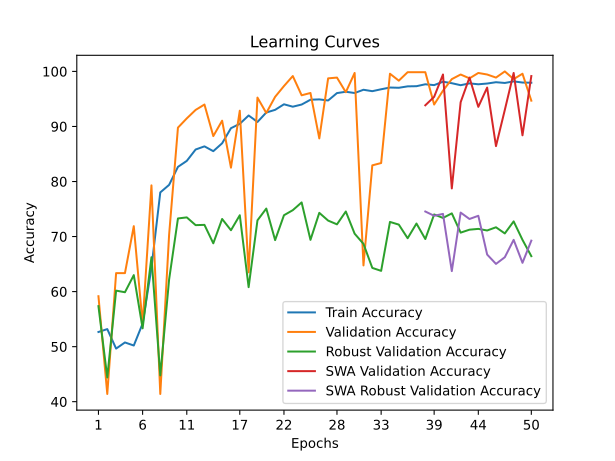

Values plotted in this chart, from the file beside it:
time; train_accuracy; train_loss; valid_accuracy; valid_loss; valid_accuracy_robust; valid_accuracy_swa; valid_accuracy_robust_swa
20,7610; 52,6609; 0,7202; 59,1608; 0,6853; 57,3579; 59,1608; 57,3579
42,3802; 53,1886; 0,7017; 41,3986; 0,7006; 44,3905; 41,3986; 44,3905
64,5502; 49,6457; 0,7954; 63,3566; 0,6638; 60,1748; 63,3566; 60,1748
85,6255; 50,7613; 1,0006; 63,3566; 0,9656; 59,8834; 63,3566; 59,8834
107,2752; 50,2035; 1,1002; 71,8881; 0,5669; 62,9917; 71,8881; 62,9917
128,1472; 54,1836; 1,6364; 54,1259; 1,1051; 53,3269; 54,1259; 53,3269
149,1956; 64,3299; 0,9914; 79,3007; 0,4293; 66,2458; 79,3007; 66,2458
171,5532; 78,0190; 0,6490; 41,3986; 29,5128; 44,7790; 41,3986; 44,7790
192,9365; 79,3909; 0,7020; 70,3497; 4,3644; 62,2147; 70,3497; 62,2147
214,1695; 82,6624; 0,5999; 89,7902; 0,2692; 73,2880; 89,7902; 73,2880
234,9583; 83,7479; 0,5330; 91,4685; 0,3028; 73,4823; 91,4685; 73,4823
255,8056; 85,8134; 0,4980; 93,0070; 0,2963; 72,0738; 93,0070; 72,0738
277,4813; 86,3863; 0,5108; 93,9860; 0,2876; 72,1224; 93,9860; 72,1224
297,8870; 85,5118; 0,4961; 88,2517; 0,3567; 68,7712; 88,2517; 68,7712
318,9475; 86,9441; 0,4789; 91,0490; 0,2812; 73,1909; 91,0490; 73,1909
341,0356; 89,6879; 0,4488; 82,5175; 0,4094; 71,1510; 82,5175; 71,1510
362,3851; 90,4870; 0,4429; 92,8671; 0,2523; 73,8708; 92,8671; 73,8708
384,1566; 91,9946; 0,4252; 63,4965; 2,9722; 60,8062; 63,4965; 60,8062
405,7891; 90,8186; 0,4342; 95,2448; 0,2438; 72,9480; 95,2448; 72,9480
426,0972; 92,5373; 0,4176; 92,4476; 0,2951; 75,0850; 92,4476; 75,0850
447,6202; 93,0197; 0,4121; 95,3846; 0,2247; 69,3541; 95,3846; 69,3541
467,9738; 94,0299; 0,4021; 97,3427; 0,1938; 73,8708; 97,3427; 73,8708
488,3970; 93,5926; 0,4031; 99,1608; 0,1426; 74,7936; 99,1608; 74,7936
509,1169; 93,9846; 0,3979; 95,6643; 0,1922; 76,2020; 95,6643; 76,2020
529,8715; 94,8590; 0,3897; 96,0839; 0,2145; 69,4026; 96,0839; 69,4026
551,5036; 94,9193; 0,3883; 87,8322; 0,3164; 74,3079; 87,8322; 74,3079
572,3848; 94,7234; 0,3889; 98,7413; 0,1383; 72,8995; 98,7413; 72,8995
594,0278; 96,0651; 0,3775; 98,8811; 0,1697; 72,2195; 98,8811; 72,2195
615,7563; 96,3063; 0,3733; 96,2238; 0,1886; 74,5508; 96,2238; 74,5508
637,1992; 96,0802; 0,3744; 99,7203; 0,1244; 70,5197; 99,7203; 70,5197
658,1433; 96,6682; 0,3689; 64,7552; 0,6056; 68,6741; 64,7552; 68,6741
680,2049; 96,4119; 0,3699; 82,9371; 0,3975; 64,3031; 82,9371; 64,3031
701,5455; 96,7586; 0,3676; 83,3566; 0,4063; 63,7688; 83,3566; 63,7688
722,3797; 97,0752; 0,3639; 99,5804; 0,1422; 72,6566; 99,5804; 72,6566
743,5530; 97,0300; 0,3642; 98,3217; 0,1482; 72,1710; 98,3217; 72,1710
764,9736; 97,2863; 0,3592; 99,8601; 0,1472; 69,6940; 99,8601; 69,6940
793,2468; 97,3164; 0,3570; 99,8601; 0,1215; 72,3652; 99,8601; 72,3652
821,3854; 97,6632; 0,3548; 99,8601; 0,1502; 69,5483; 93,8462; 74,5508
850,1082; 97,5124; 0,3583; 93,9860; 0,2276; 74,0165; 95,3846; 73,7737
878,7483; 98,1306; 0,3515; 96,5035; 0,1938; 73,3851; 99,4406; 74,1136
907,5985; 97,8592; 0,3536; 98,6014; 0,1540; 74,2108; 78,7413; 63,7203
936,1445; 97,4974; 0,3559; 99,4406; 0,1463; 70,7139; 94,4056; 74,3565
964,9375; 97,8290; 0,3552; 98,7413; 0,1453; 71,2482; 98,8811; 73,1909
995,2875; 97,6632; 0,3559; 99,7203; 0,1199; 71,3939; 93,5664; 73,7737
1025,1733; 97,7989; 0,3526; 99,4406; 0,1417; 71,1025; 97,0629; 66,7314
1054,8377; 98,0401; 0,3515; 98,8811; 0,1326; 71,6853; 86,4336; 65,0316
1084,4365; 97,9044; 0,3535; 100,0000; 0,1380; 70,5682; 93,0070; 66,2458
1114,1929; 98,1909; 0,3483; 98,6014; 0,1559; 72,7538; 99,7203; 69,4026
1144,1209; 97,9798; 0,3515; 99,5804; 0,1401; 69,4026; 88,3916; 65,2258
1173,2783; 97,9496; 0,3520; 94,6853; 0,2242; 66,4400; 99,1608; 69,2569
